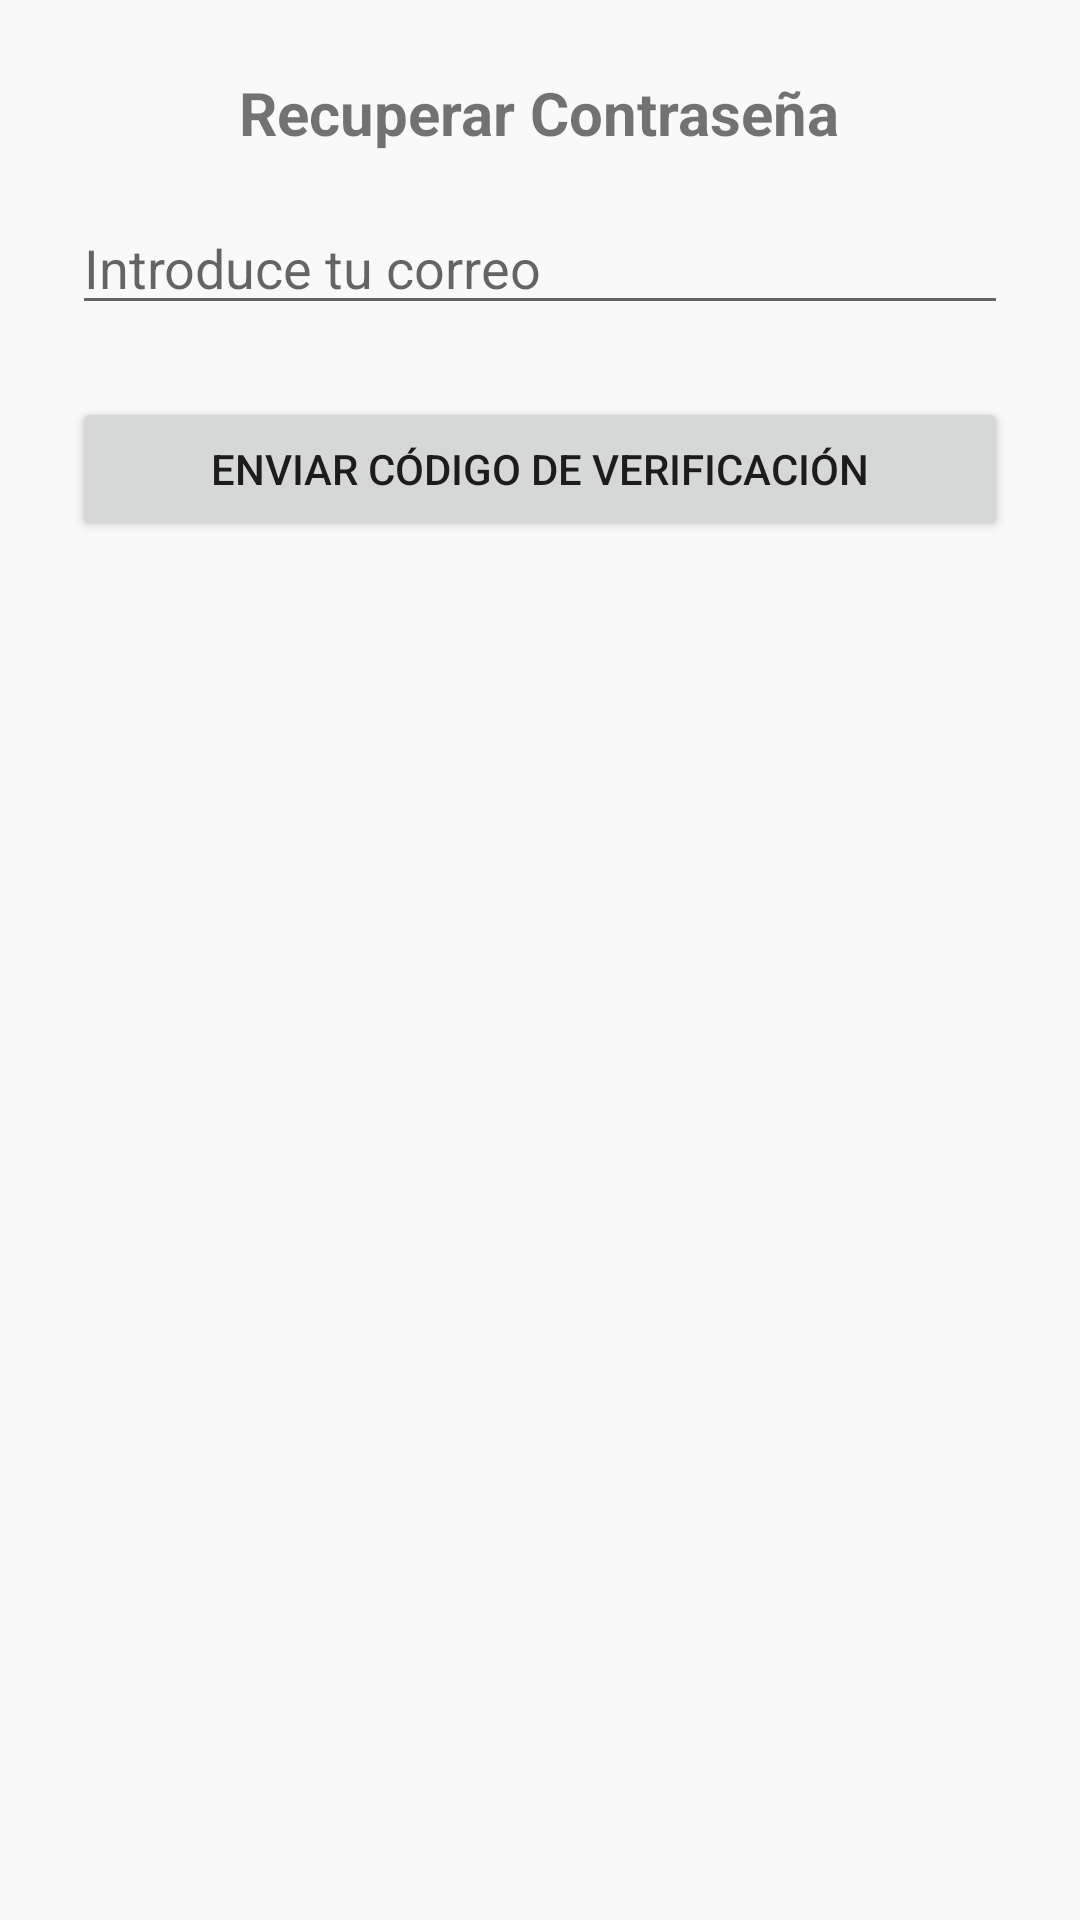

This screen was rendered from an Android layout file. Write that file and the resources it references.
<!-- AndroidManifest.xml: application theme Theme.FitGo -->
<!-- res/layout/activity_recuperar_contrasena.xml -->
<?xml version="1.0" encoding="utf-8"?>
<LinearLayout xmlns:android="http://schemas.android.com/apk/res/android"
    android:orientation="vertical"
    android:padding="24dp"
    android:layout_width="match_parent"
    android:layout_height="match_parent">

    <TextView
        android:text="Recuperar Contraseña"
        android:textSize="20sp"
        android:layout_gravity="center"
        android:layout_marginBottom="16dp"
        android:textStyle="bold"
        android:layout_width="wrap_content"
        android:layout_height="wrap_content" />

    <EditText
        android:id="@+id/etEmail"
        android:hint="Introduce tu correo"
        android:inputType="textEmailAddress"
        android:layout_width="match_parent"
        android:layout_height="wrap_content" />

    <Button
        android:id="@+id/btnEnviarCodigo"
        android:text="Enviar código de verificación"
        android:layout_marginTop="24dp"
        android:layout_width="match_parent"
        android:layout_height="wrap_content" />
</LinearLayout>
<!-- resources referenced by this layout -->
<resources>
  <style name="Theme.FitGo" parent="Theme.MaterialComponents.DayNight.NoActionBar">
          
          <item name="colorPrimary">@color/primary</item>
          <item name="colorOnPrimary">@color/onPrimary</item>
          <item name="colorPrimaryVariant">@color/primaryVariant</item>
  
          
          <item name="colorSecondary">@color/secondary</item>
          <item name="colorOnSecondary">@color/onSecondary</item>
  
          
          <item name="android:colorBackground">@color/background</item>
          <item name="colorSurface">@color/surface</item>
          <item name="colorOnSurface">@color/onSurface</item>
  
          
          <item name="android:statusBarColor">@color/primaryVariant</item>
          <item name="android:navigationBarColor">@color/surface</item>
      </style>
  <color name="primary">#FF7A00</color>
  <color name="onPrimary">#FFFFFF</color>
  <color name="primaryVariant">#A34DD0</color>
  <color name="secondary">#0043B5</color>
  <color name="onSecondary">#FFFFFF</color>
  <color name="background">#F9F9F9</color>
  <color name="surface">#FFFFFF</color>
  <color name="onSurface">#1A1A1A</color>
</resources>
